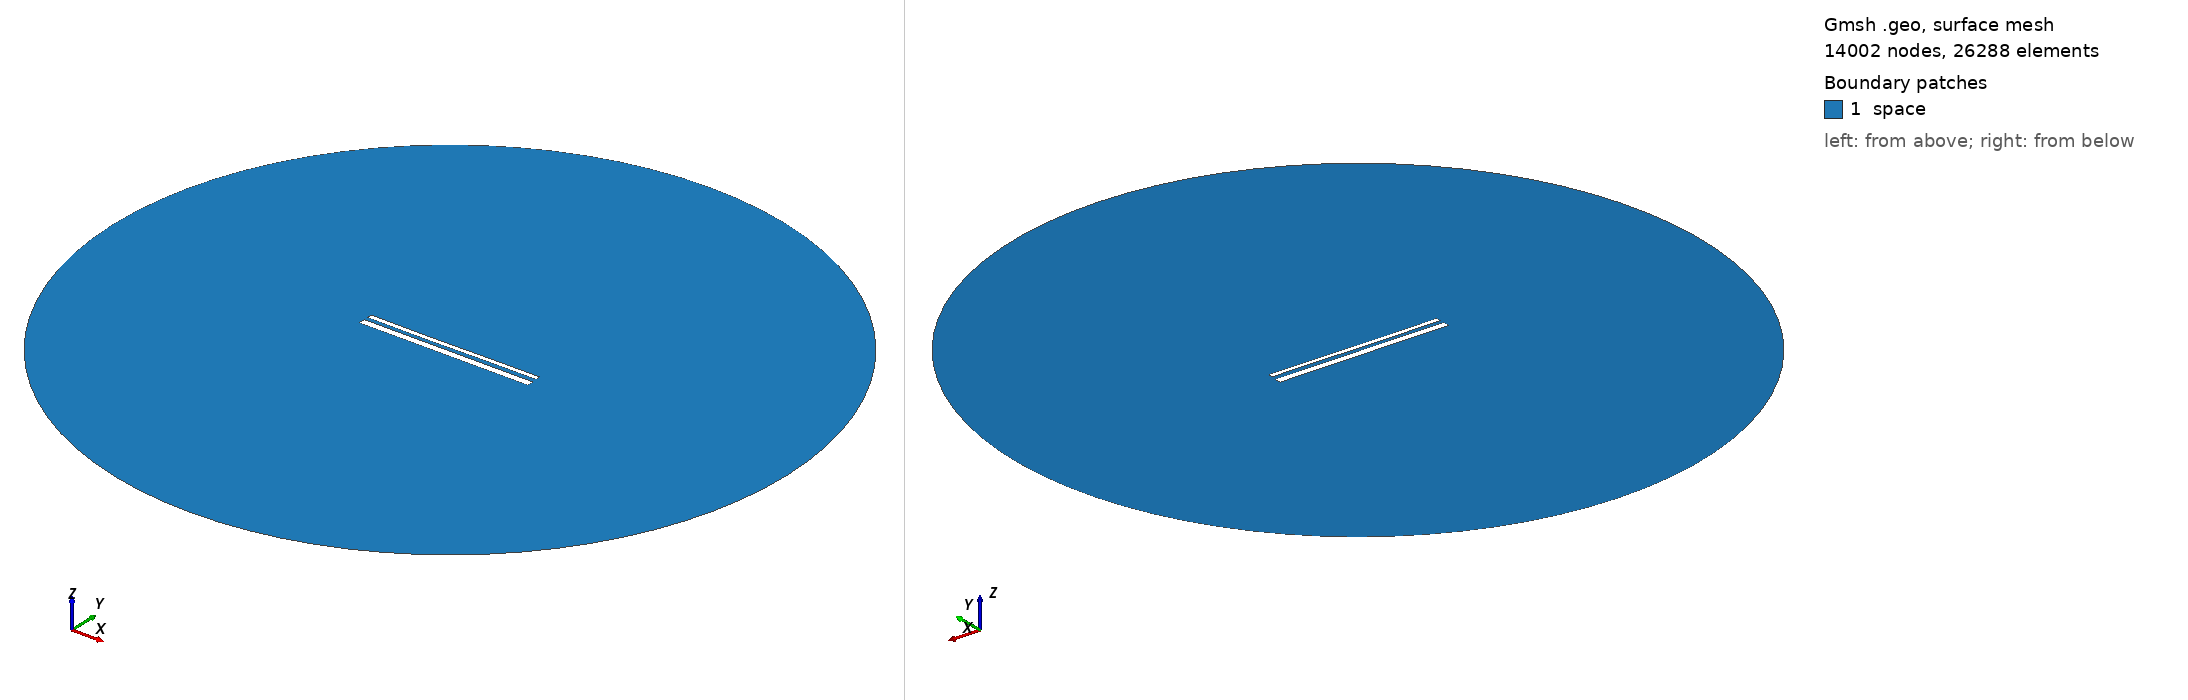

Gmsh geometry script, surface-meshed: 14002 nodes, 26288 surface elements. Boundary patches (legend numbers): 1 space. Left view from above one corner, right view from below the opposite corner. Legend entries are the model's physical surfaces. The drawing asked Gmsh for element sizes between 1% and 20% of the model's largest extent; the script's own settings can give other sizes.

=== 14283.geo (drawn) ===
//---------------------------------------
// Geometry kernel
//---------------------------------------

SetFactory("OpenCASCADE");



//---------------------------------------
// Parameters of the geometry
//---------------------------------------

// Overetch of the upper plate
overetch = 0.5;

// Distance between the plates
distance = 2.0;

// Discretization over the x axis (for the deformation)
nx = 50; 

// Length of the plate
L = 100 - overetch; 

// Number of modes
n = 4; 

// 1st mode coefficient
coeff(1) = 0.15;
beta(1) = 0.596864 * 3.1415926535 / L;

// 2nd mode coefficient
coeff(2) = -0.075;
beta(2) = 1.49418 * 3.1415926535 / L;

// 3rd mode coefficient
coeff(3) = -0.075;
beta(3) = 2.50025 * 3.1415926535 / L;

// 4th mode coefficient
coeff(4) = 0.0;
beta(4) = 3.49999 * 3.1415926535 / L;



//---------------------------------------
// Upper plate (deformed rectangle)
//---------------------------------------

// Coordiantes of the upper plate
xmin = -50;
xmax = 50 - overetch;

// Height of the upper plate
yheight = 4 - 2 * overetch;

// Indexes of the points
UpperID[] = {};
LowerID[] = {};
LeftID[] = {};
RightID[] = {};

// Point index
p = 1;

// Horizontal edges
For i In {1:nx}
    x = xmin + (i-1)*(xmax - xmin)/(nx-1);

    y_bottom = distance / 2 + overetch;
    For j In {1:n}
        C = (Cosh(beta(j)*L) + Cos(beta(j)*L)) / (Sinh(beta(j)*L) + Sin(beta(j)*L));
        y_bottom  = y_bottom + coeff(j) * (Cosh(beta(j)*(x+50)) - Cos(beta(j)*(x+50)) - C * (Sinh(beta(j)*(x+50)) - Sin(beta(j)*(x+50))));
    EndFor

    y_top = y_bottom + yheight;

    Point(p) = {x, y_top, 0, 1.0};
    UpperID[i] = p;
    p = p + 1;

    Point(p) = {x, y_bottom, 0, 1.0};
    LowerID[i] = p;
    p = p + 1;
EndFor

// Create point lists
UpperPts[] = {}; LowerPts[] = {};
For i In {1:nx}
  UpperPts[] += {UpperID[i]};
  LowerPts[] += {LowerID[i]};
EndFor

// Build splines
Spline(1) = {UpperPts[]};
Spline(2) = {LowerPts[]};
Line(3) = {LowerPts[nx-1], UpperPts[nx-1]};
Line(4) = {LowerPts[0], UpperPts[0]};

// Build the plane surface
Curve Loop(1) = {2, 3, -1, -4};
Plane Surface(1) = {1};



//---------------------------------------
// Lower plate (rectangle)
//---------------------------------------

// Vertices
Point(1001) = {-50, -1, 0, 1.0};
Point(1002) = { 50, -1, 0, 1.0};
Point(1003) = { 50,  -5, 0, 1.0};
Point(1004) = {-50,  -5, 0, 1.0};

// Edges
Line(5) = {1001, 1002};
Line(6) = {1002, 1003};
Line(7) = {1003, 1004};
Line(8) = {1004, 1001};

// Plane surface
Line Loop(2) = {5, 6, 7, 8};
Plane Surface(2) = {2}; 



//---------------------------------------
// Outer (fictious) boundary
//---------------------------------------

// Points
Point(1005) = {0, 0, 0};       // Center
Point(1006) = {200, 0, 0};     // Start point
Point(1007) = {0, 200, 0};     // 90 degrees
Point(1008) = {-200, 0, 0};    // 180 degrees
Point(1009) = {0, -200, 0};    // 270 degrees

// Circle arcs (each needs start, center, end)
Circle(9) = {1006, 1005, 1007};
Circle(10) = {1007, 1005, 1008};
Circle(11) = {1008, 1005, 1009};
Circle(12) = {1009, 1005, 1006};

// Plane surface for the entire domain
Curve Loop(3) = {9, 10, 11, 12};
Surface(3) = {3};

// Subtract the plates from the whole domain to obtain the actual domain where we want to solve the equations
BooleanDifference{ Surface{3}; Delete; }{ Surface{1}; Surface{2}; Delete; }




//---------------------------------------
// Transfinite Lines/Curves
//---------------------------------------

// Set the number of points on the boundaries
r = 7;

// Plates
Transfinite Curve {1, 2} = 50*r Using Progression 1;
Transfinite Curve {3, 4} = 2*r Using Progression 1;
Transfinite Line {5, 7} = 50*r Using Progression 1;
Transfinite Line {6, 8} = 2*r Using Progression 1;

// Outer boundary
Transfinite Line {9, 10, 11, 12} = 20 Using Progression 1;



//---------------------------------------
// Physical groups
//---------------------------------------                

// Physical curves (boundaries)
Physical Line("force_segment", 10) = {2};
Physical Line("upper_plate", 11) = {1, 3, 4};
Physical Line("lower_plate", 12) = {5, 6, 7, 8};
Physical Line("boundary", 20) = {9, 10, 11, 12};

// Physical Surfaces
Physical Surface("space", 30) = {3};



//---------------------------------------
// 6. Generate the Mesh
//---------------------------------------

// 2D mesh generation
Mesh 2;
